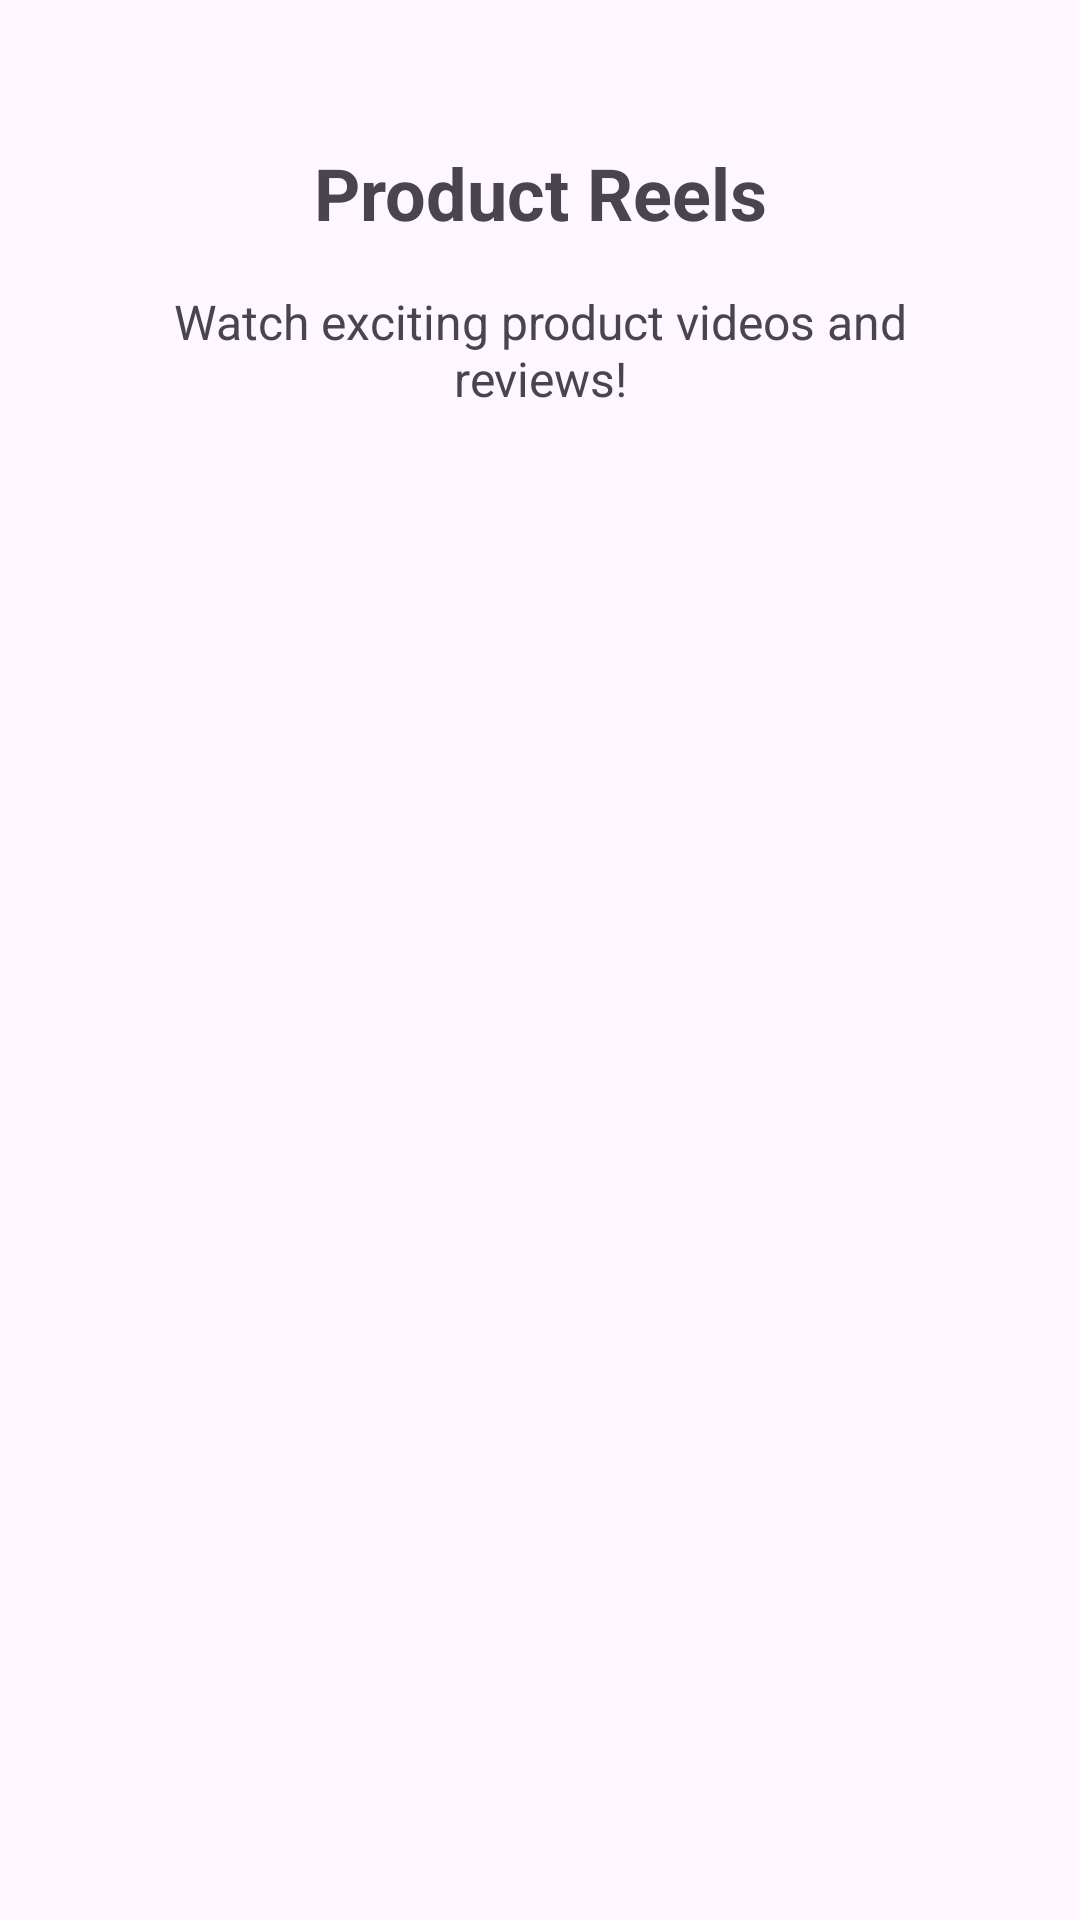

The Android layout XML behind this screen, and the referenced resources:
<!-- AndroidManifest.xml: application theme Theme.BuzzCart -->
<!-- res/layout/fragment_reels.xml -->
<?xml version="1.0" encoding="utf-8"?>
<androidx.constraintlayout.widget.ConstraintLayout xmlns:android="http://schemas.android.com/apk/res/android"
    xmlns:app="http://schemas.android.com/apk/res-auto"
    android:layout_width="match_parent"
    android:layout_height="match_parent"
    android:padding="16dp">

    <TextView
        android:id="@+id/reels_title"
        android:layout_width="wrap_content"
        android:layout_height="wrap_content"
        android:text="Product Reels"
        android:textSize="24sp"
        android:textStyle="bold"
        android:layout_marginTop="32dp"
        app:layout_constraintTop_toTopOf="parent"
        app:layout_constraintStart_toStartOf="parent"
        app:layout_constraintEnd_toEndOf="parent" />

    <TextView
        android:id="@+id/reels_description"
        android:layout_width="0dp"
        android:layout_height="wrap_content"
        android:text="Watch exciting product videos and reviews!"
        android:textSize="16sp"
        android:textAlignment="center"
        android:layout_marginTop="16dp"
        app:layout_constraintTop_toBottomOf="@id/reels_title"
        app:layout_constraintStart_toStartOf="parent"
        app:layout_constraintEnd_toEndOf="parent"
        android:layout_marginHorizontal="24dp" />

</androidx.constraintlayout.widget.ConstraintLayout>
<!-- resources referenced by this layout -->
<resources>
  <style name="Theme.BuzzCart" parent="Base.Theme.BuzzCart" />
  <style name="Base.Theme.BuzzCart" parent="Theme.Material3.DayNight.NoActionBar">
          
          
      </style>
</resources>
